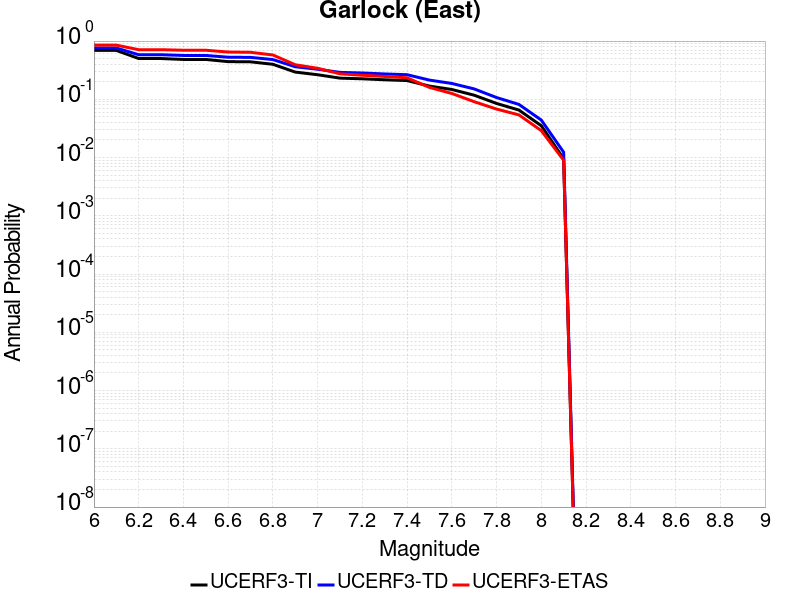

Data behind this chart, as committed beside it:
Magnitude, UCERF3-TI Prob, UCERF3-TD Prob, UCERF3-ETAS Prob
6.0, 0.6916, 0.7605, 0.852
6.1, 0.6916, 0.7605, 0.852
6.2, 0.5014, 0.5826, 0.711
6.3, 0.5014, 0.5826, 0.711
6.4, 0.4834, 0.5663, 0.696
6.5, 0.4834, 0.5663, 0.696
6.6, 0.4435, 0.5281, 0.648
6.7, 0.4402, 0.5248, 0.641
6.8, 0.3992, 0.4813, 0.577
6.9, 0.2935, 0.3622, 0.392
7.0, 0.2642, 0.3286, 0.341
7.1, 0.2309, 0.29, 0.274
7.2, 0.225, 0.2831, 0.259
7.3, 0.2164, 0.2726, 0.247
7.4, 0.2098, 0.2645, 0.234
7.5, 0.1687, 0.2137, 0.16
7.6, 0.1475, 0.1872, 0.126
7.7, 0.1176, 0.1508, 0.091
7.8, 0.08495, 0.1073, 0.068
7.9, 0.06541, 0.08173, 0.054
8.0, 0.03522, 0.04406, 0.029
8.1, 0.009538, 0.01236, 0.009
